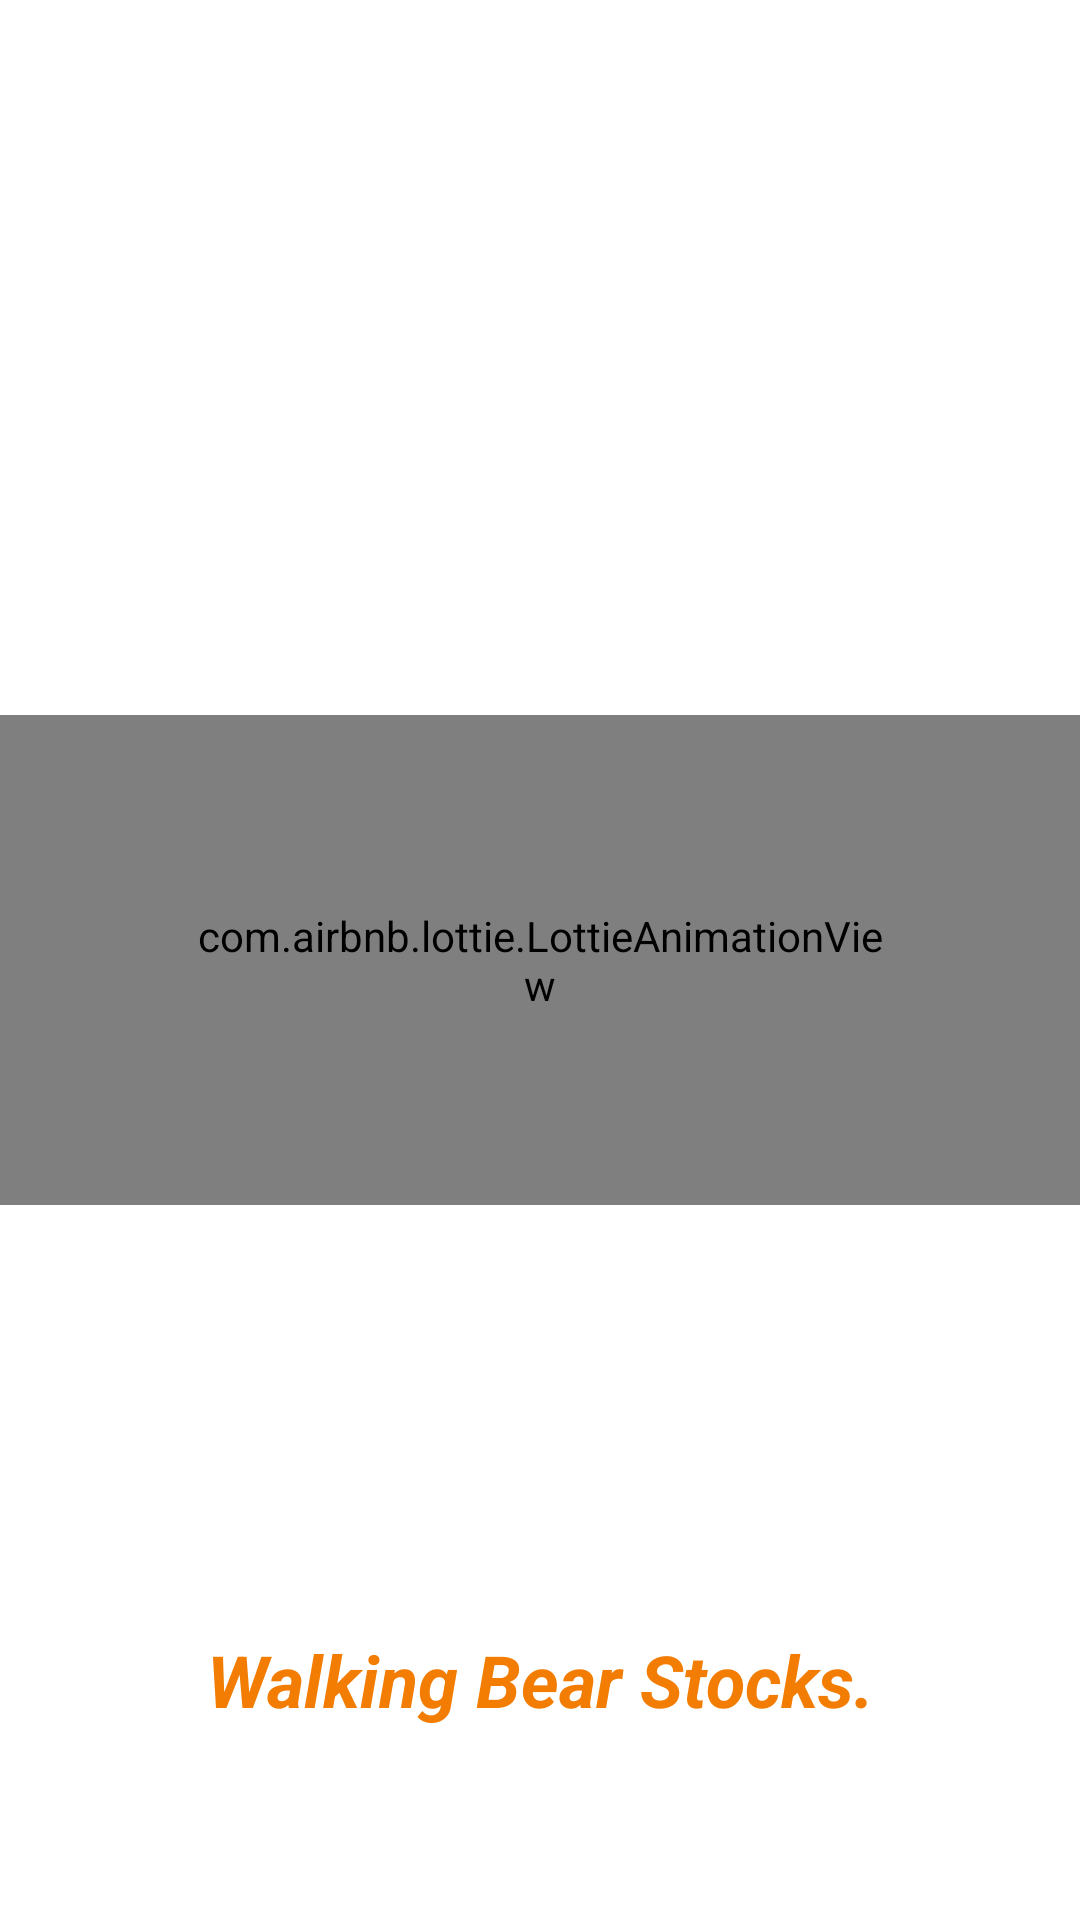

This screen was rendered from an Android layout file. Write that file and the resources it references.
<!-- AndroidManifest.xml: application theme Theme.BasicStock -->
<!-- res/layout/splash_screen_fragment.xml -->
<?xml version="1.0" encoding="utf-8"?>
<layout
    xmlns:android="http://schemas.android.com/apk/res/android"
    xmlns:tools="http://schemas.android.com/tools"
    xmlns:app="http://schemas.android.com/apk/res-auto"
    >


    <androidx.constraintlayout.widget.ConstraintLayout
        android:layout_width="match_parent"
        android:layout_height="match_parent">

        <com.airbnb.lottie.LottieAnimationView
            android:id="@+id/splash_animation"
            android:layout_width="wrap_content"
            android:layout_height="wrap_content"
            android:padding="64dp"
            app:lottie_fileName="walking_bear_splash.json"
            app:layout_constraintLeft_toLeftOf="parent"
            app:layout_constraintRight_toRightOf="parent"
            app:layout_constraintTop_toTopOf="parent"
            app:layout_constraintBottom_toBottomOf="parent"
            tools:ignore="MissingConstraints" />

        <TextView
            android:id="@+id/logo_text"
            android:layout_width="wrap_content"
            android:layout_height="wrap_content"
            android:padding="64dp"
            android:text="Walking Bear Stocks."
            android:textSize="24dp"
            android:textStyle="bold|italic"
            android:textColor="@color/colorAccent"
            app:layout_constraintLeft_toLeftOf="parent"
            app:layout_constraintRight_toRightOf="parent"
            app:layout_constraintBottom_toBottomOf="parent"
            tools:ignore="MissingConstraints" />


    </androidx.constraintlayout.widget.ConstraintLayout>

</layout>
<!-- resources referenced by this layout -->
<resources>
  <color name="colorAccent">#f37c02</color>
  <style name="Theme.BasicStock" parent="Theme.MaterialComponents.DayNight.NoActionBar">
          
          <item name="colorPrimary">@color/purple_500</item>
          <item name="colorPrimaryVariant">@color/purple_700</item>
          <item name="colorOnPrimary">@color/white</item>
          
          <item name="colorSecondary">@color/teal_200</item>
          <item name="colorSecondaryVariant">@color/teal_700</item>
          <item name="colorOnSecondary">@color/black</item>
          
          <item name="android:statusBarColor" tools:targetApi="l">?attr/colorPrimaryVariant</item>
          
          <item name="android:windowDisablePreview">true</item>
      </style>
  <color name="purple_500">#FF6200EE</color>
  <color name="purple_700">#FF3700B3</color>
  <color name="white">#FFFFFFFF</color>
  <color name="teal_200">#FF03DAC5</color>
  <color name="teal_700">#FF018786</color>
  <color name="black">#FF000000</color>
</resources>
